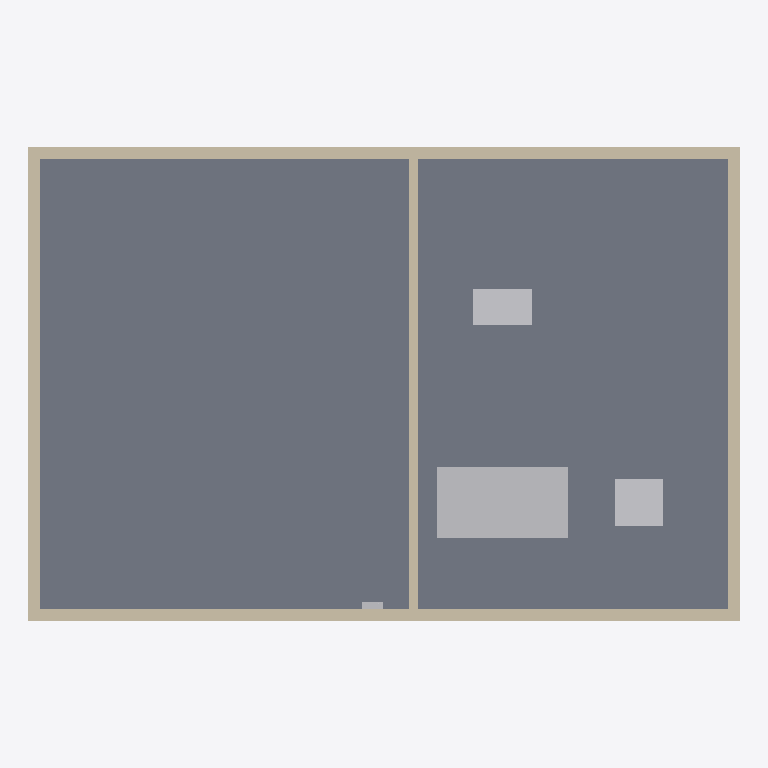
Plan cut of the same IFC building model at storey 'Level 1' (level 0.00 m, cut at 1.40 m), seen from above with north up, elements coloured by IFC class: 5 walls (beige), 4 other elements (light grey), 1 slab (grey). Cut surfaces are drawn darker.
Extent 12.0 m × 8.0 m × 3.4 m (x, y, z). Storeys (1): Level 1 at 0.00 m. Elements (15): 5 IfcWall, 2 IfcLightFixture, 1 IfcAlarm, 1 IfcAudioVisualAppliance, 1 IfcController, 1 IfcFan, 1 IfcPump, 1 IfcSensor, 1 IfcSlab, 1 IfcUnitaryEquipment.

HEADER;
FILE_DESCRIPTION(('ViewDefinition [ReferenceView_V1.2]'),'2;1');
FILE_NAME('digital-twin-equipment-demo.ifc','2026-06-15T17:00:00+07:00',('Codex'),('BIM Pipeline Digital Twin Demo'),'BIM Pipeline Demo Generator','BIM Pipeline Demo Generator','');
FILE_SCHEMA(('IFC4'));
ENDSEC;
DATA;
#15=IFCPROJECT('0DTDemoproject01000000',#5,'Digital Twin Equipment Demo',$,$,$,$,(#13),#10);
#19=IFCSITE('0DTDemosite01000000000',#5,'Demo Site',$,$,#18,$,$,.ELEMENT.,$,$,$,$,$);
#23=IFCBUILDING('0DTDemobuilding0100000',#5,'Digital Twin Demo Building',$,$,#22,$,$,.ELEMENT.,0.0,0.0,$);
#27=IFCBUILDINGSTOREY('0DTDemostorey010000000',#5,'Level 1',$,$,#26,$,$,.ELEMENT.,0.0);
#49=IFCSLAB('0DTDemofloor0100000000',#5,'Level 1 Floor',$,'Floor slab',#42,#48,'SLAB-F01',.FLOOR.);
#290=IFCUNITARYEQUIPMENT('0DTDemoahu010000000000',#5,'Air Handling Unit 01',$,'Air Handling Unit',#283,#289,'AHU-F01-001',.AIRHANDLER.);
#59=IFCWALL('0DTDemowallnorth000000',#5,'North Wall',$,'Exterior wall',#52,#58,'WALL-N',.STANDARD.);
#69=IFCWALL('0DTDemowallsouth000000',#5,'South Wall',$,'Exterior wall',#62,#68,'WALL-S',.STANDARD.);
#79=IFCWALL('0DTDemowallwest0000000',#5,'West Wall',$,'Exterior wall',#72,#78,'WALL-W',.STANDARD.);
#89=IFCWALL('0DTDemowalleast0000000',#5,'East Wall',$,'Exterior wall',#82,#88,'WALL-E',.STANDARD.);
#99=IFCWALL('0DTDemowallpartition00',#5,'Plant Room Partition',$,'Interior wall',#92,#98,'WALL-PART',.STANDARD.);
#320=IFCFAN('0DTDemofan010000000000',#5,'Extract Fan 01',$,'Extract Fan',#313,#319,'FAN-F01-001',.NOTDEFINED.);
#350=IFCPUMP('0DTDemopump01000000000',#5,'Chilled Water Pump 01',$,'Circulation Pump',#343,#349,'PMP-F01-001',.CIRCULATOR.);
#260=IFCCONTROLLER('0DTDemocontroller01000',#5,'BMS Room Controller 01',$,'Programmable Room Controller',#253,#259,'CTRL-BMS-F01-001',.PROGRAMMABLE.);
ENDSEC;
